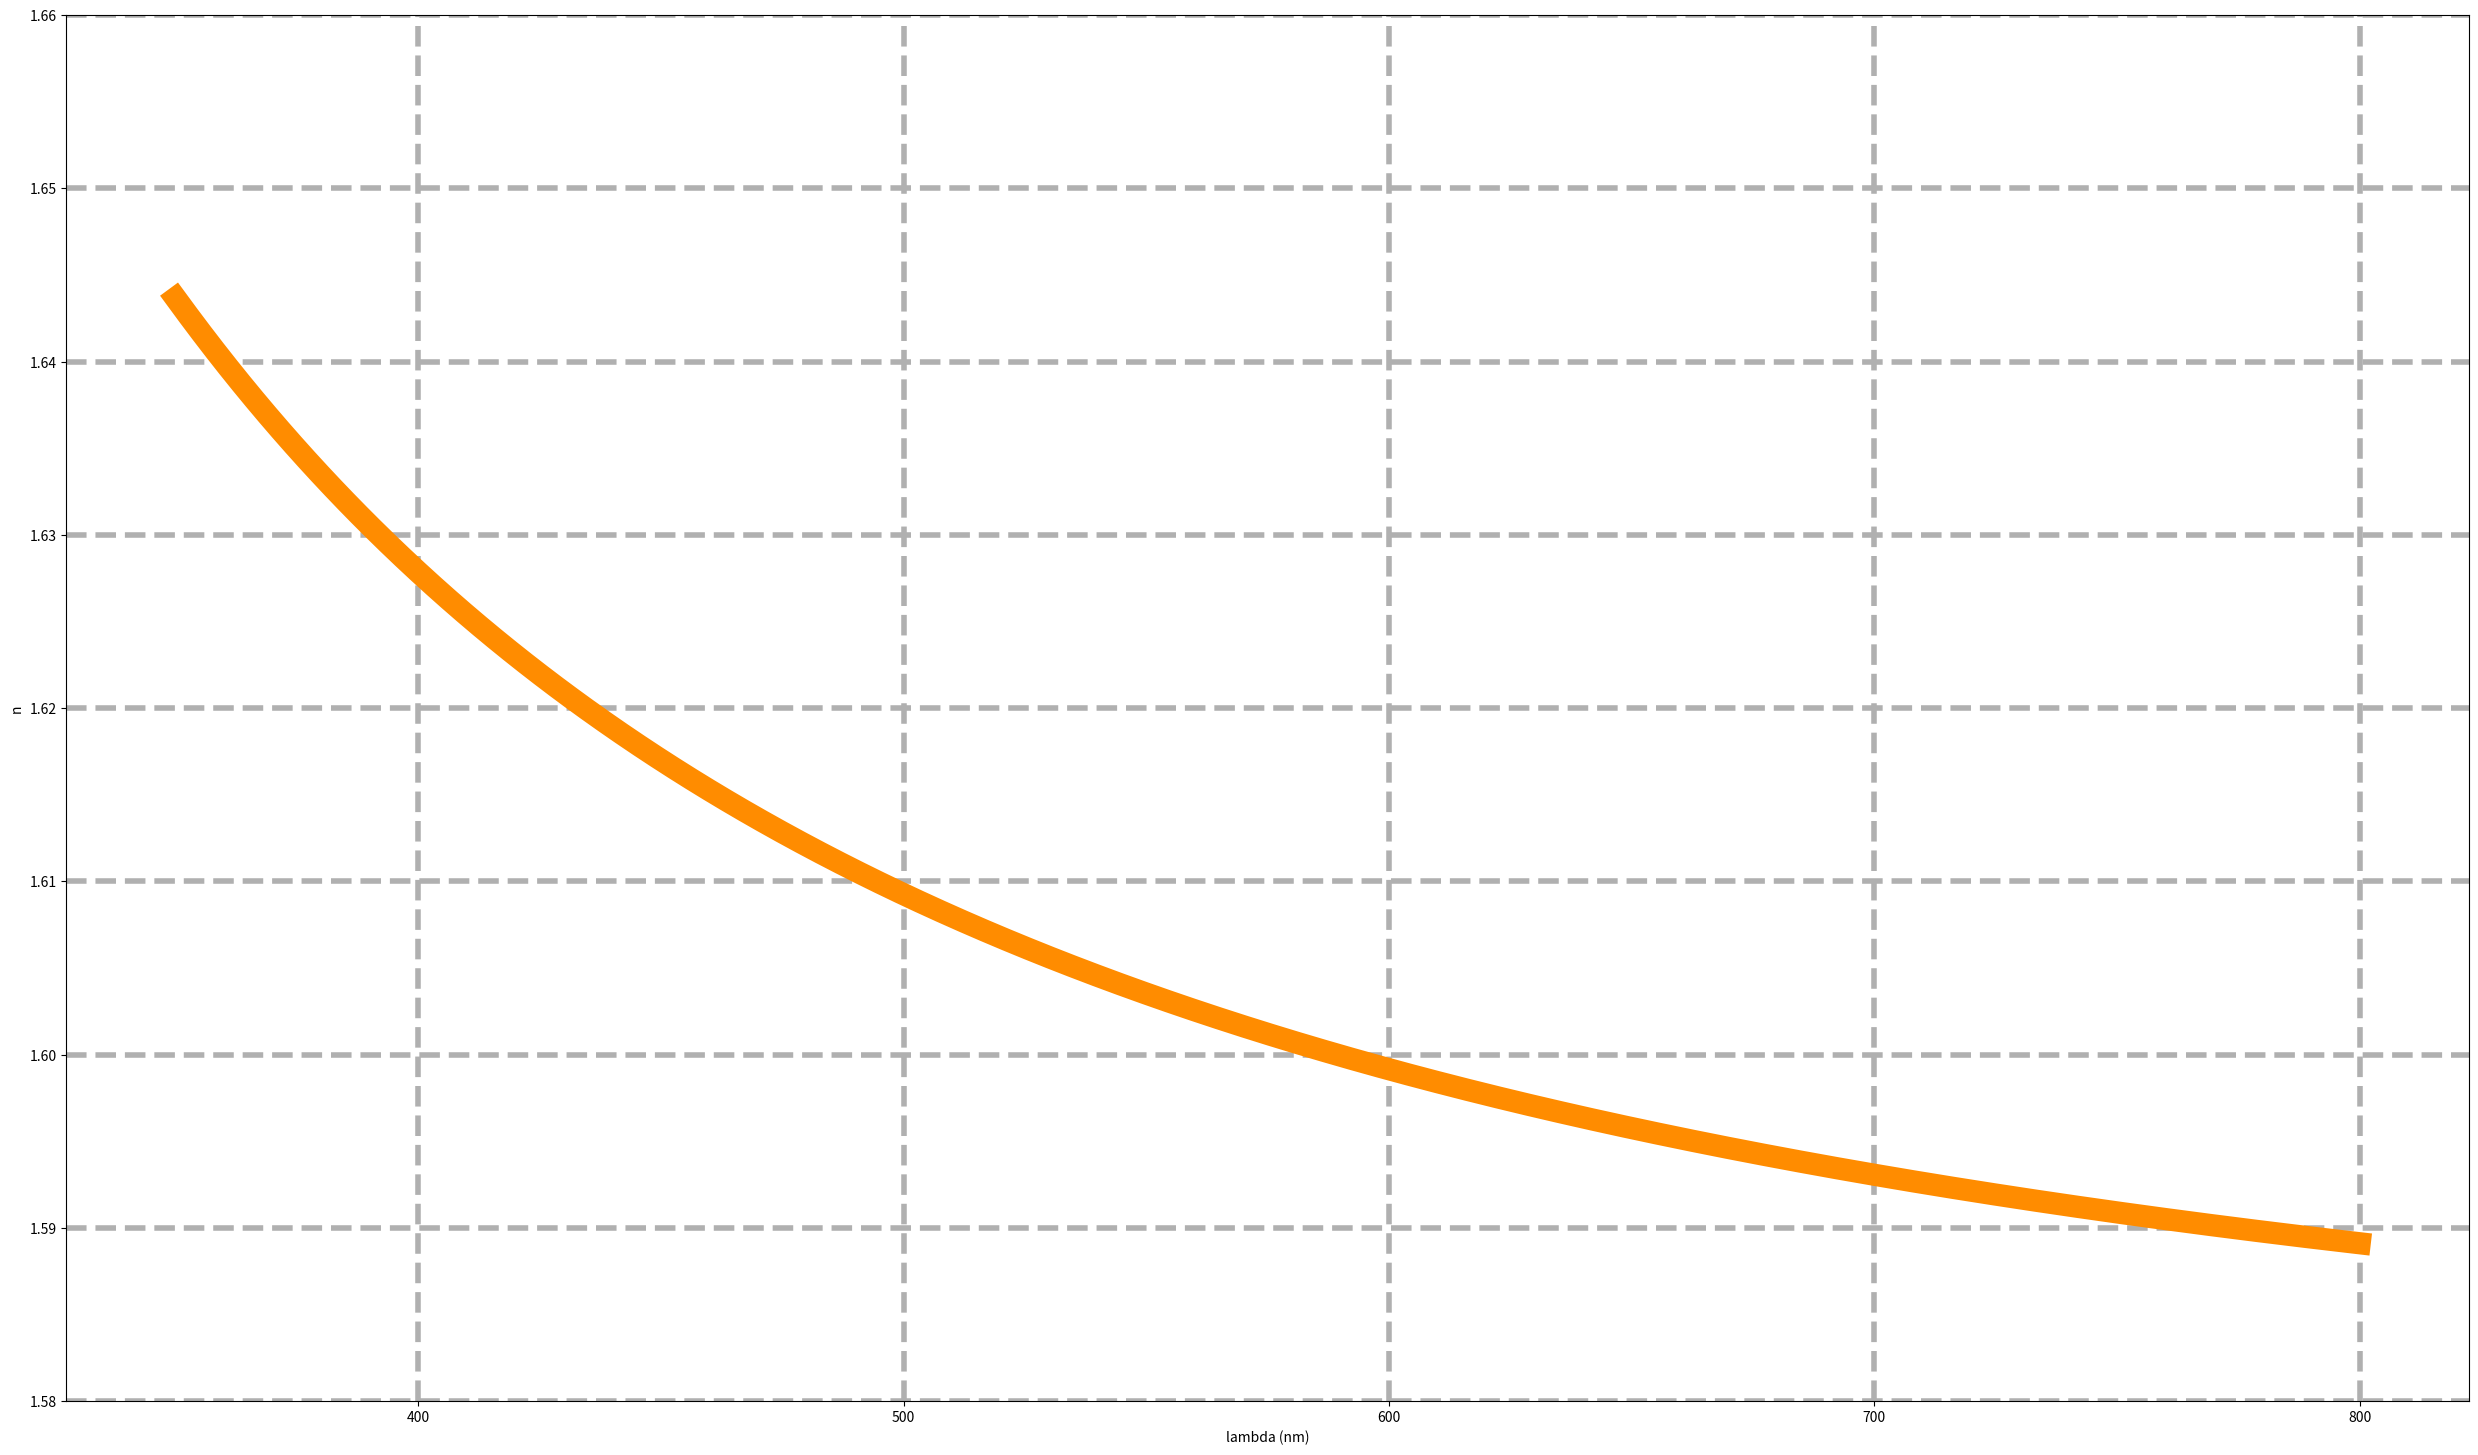

This chart was generated by the following Python code:
import numpy as np
import matplotlib.pyplot as plt

def carre (nombre):
    return (nombre * nombre)

# Objet qui calcul l'indice optique d'un verre
class IndiceVerre:
    # nD = indice pour la raie D, VD = nombre d'Abbe pour la raie D
    # les raies sont en nanometre 
    def __init__(self, nD, VD):
        raieC = carre (656.3)
        raieD = carre (589.3)
        raieF = carre (486.1)
        # formule 
        self.B = (nD - 1) / (VD*(1 / raieF- 1 / raieC))
        self.A = nD - self.B / raieD
    
    # formule de cauchy
    def indice (self, Lambda):
        n = self.A + self.B / carre (Lambda)
        return n
    
    # calcul un tableau entier
    def indices (self, Lambda):
        n = []
        for k in range (len (Lambda)):
            n.append (self.indice (Lambda[k]))
        return n

# gamme de longueur d'onde
Lambda = np.linspace (350, 800, 1000)

# definition de quelques verre
crown = IndiceVerre (1.51, 60)
crownFlint = IndiceVerre (1.53, 52)
flintDense = IndiceVerre (1.60, 38)

fig, graph = plt.subplots(figsize = (31, 18))
# trace de l'indice de quelque verre
#plt.plot (Lambda, crownFlint.indices (Lambda), color='g', label='Crown Flint')
#plt.plot(Lambda, crown.indices (Lambda), color='r', label='Crown')
plt.ylim ((1.58, 1.66))
graph.plot (Lambda, flintDense.indices (Lambda), color='darkorange', lw=16, label='Flint Dense')

# parametre du graphique
plt.xlabel ('lambda (nm)')
plt.ylabel ('n')
# plt.legend ()
plt.grid (True, lw=4, ls='--')
plt.show ()